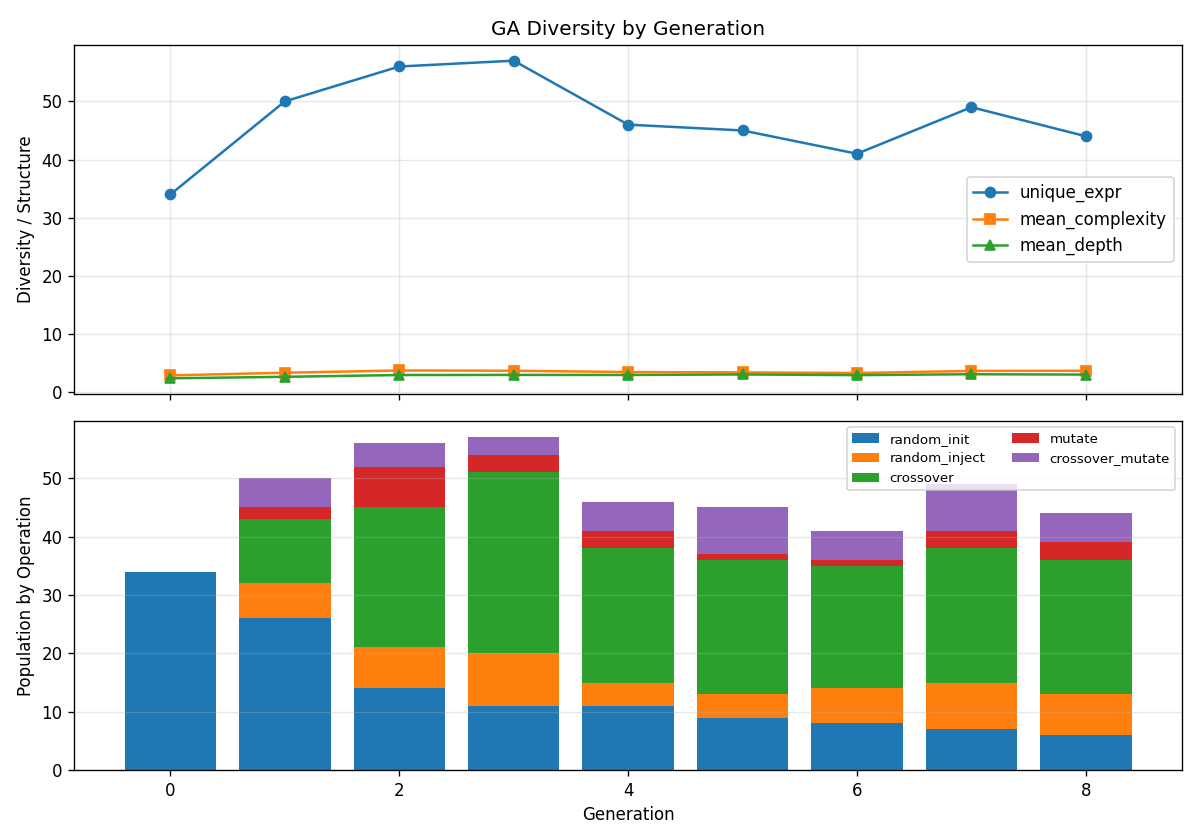

Values plotted in this chart, from the file beside it:
generation, n_evaluated, n_unique_expr, depth_mean, complexity_mean, fitness_std, fitness_max, fitness_mean, op_random_init, op_random_inject, op_random_restart, op_elite, op_crossover, op_mutate, op_crossover_mutate, op_reproduction
0, 34, 34, 2.382, 2.882, 0.3122, 1.059, 0.6243, 34, 0, 0, 0, 0, 0, 0, 0
1, 50, 50, 2.64, 3.34, 0.31, 1.086, 0.5912, 26, 6, 0, 0, 11, 2, 5, 0
2, 56, 56, 2.946, 3.732, 0.2982, 1.086, 0.6313, 14, 7, 0, 0, 24, 7, 4, 0
3, 57, 57, 2.965, 3.684, 0.271, 1.206, 0.7548, 11, 9, 0, 0, 31, 3, 3, 0
4, 46, 46, 2.957, 3.457, 0.2652, 1.202, 0.7887, 11, 4, 0, 0, 23, 3, 5, 0
5, 45, 45, 3.044, 3.4, 0.2235, 1.201, 0.8578, 9, 4, 0, 0, 23, 1, 8, 0
6, 41, 41, 2.927, 3.293, 0.2513, 1.2, 0.8584, 8, 6, 0, 0, 21, 1, 5, 0
7, 49, 49, 3.082, 3.653, 0.2936, 1.203, 0.79, 7, 8, 0, 0, 23, 3, 8, 0
8, 44, 44, 3.023, 3.682, 0.2289, 1.199, 0.863, 6, 7, 0, 0, 23, 3, 5, 0
